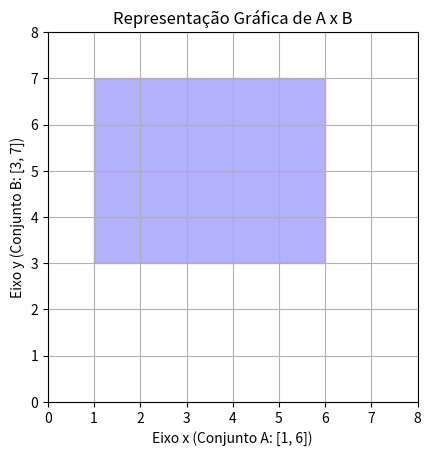

Write the Python code that produced this figure.
# -*- coding: utf-8 -*-

# =============================================================================
# SOLUÇÃO COMPLETA: LISTA 4 - TEORIA DE CONJUNTOS (VERSÃO CORRIGIDA)
# Este script adapta TODAS as questões da lista para código Python.
# A indentação e a clareza das respostas foram revisadas.
# =============================================================================

import itertools
try:
    import matplotlib.pyplot as plt
except ImportError:
    # Define uma flag para saber se a biblioteca está disponível
    matplotlib_disponivel = False
else:
    matplotlib_disponivel = True

def imprimir_titulo(titulo):
    """Função auxiliar para imprimir títulos formatados."""
    print("\n\n" + "="*60)
    print(f"--- {titulo} ---")
    print("="*60)

# =============================================================================
# INÍCIO DAS SOLUÇÕES
# =============================================================================

imprimir_titulo("Questão 1: Operações com Conjuntos")
A = {0, 1, 2, 3}
B = {0, 2, 3, 5}
C = {0, 2, 4, 6, 8}
D = {5, 7, 9}
print(f"a. (A U B) U C = {(A | B) | C}")
print(f"b. (B U C) ∩ D = {(B | C) & D}")
print(f"c. (A U C) ∩ B = {(A | C) & B}")
print(f"d. (B U D) U A = {(B | D) | A}")
print(f"e. (B ∩ D) U (C ∩ A) = {(B & D) | (C & A)}")
print(f"f. (B ∩ A) ∩ (C ∩ D) = {(B & A) & (C & D)}")
print(f"g. (A - B) - C = {(A - B) - C}")
print(f"h. (B - C) - D = {(B - C) - D}")
print(f"i. (A - C) - D = {(A - C) - D}")
print(f"j. (B - D) - A = {(B - D) - A}")


imprimir_titulo("Questão 2: Complemento de Conjuntos")
U = {0, 1, 2, 3, 4, 5, 6, 7}
B2 = {0, 2, 5}
C2 = {1, 3, 5, 7}
D2 = {2, 4, 6}
print(f"O conjunto universo é U = {U}")
print(f"a. Complementar de B em U = {U - B2}")
print(f"b. Complementar de C em U = {U - C2}")
print(f"c. Complementar de D em U = {U - D2}")
intersecao_bcd = B2 & C2 & D2
print(f"d. B ∩ C ∩ D = {intersecao_bcd}")
print(f"d. Complementar de (B ∩ C ∩ D) em U = {U - intersecao_bcd}")


imprimir_titulo("Questão 3: Demonstração da Propriedade Distributiva")
lado_esquerdo = (A | B) & C
lado_direito = (A & C) | (B & C)
print(f"Demonstração para: (A U B) ∩ C = (A ∩ C) U (B ∩ C)")
print(f"Conjuntos: A={A}, B={B}, C={C}")
print(f"Lado Esquerdo: (A U B) ∩ C = {lado_esquerdo}")
print(f"Lado Direito: (A ∩ C) U (B ∩ C) = {lado_direito}")
print(f"Os resultados são iguais? {lado_esquerdo == lado_direito}. A propriedade é válida.")


imprimir_titulo("Questão 4: Demonstração da Cardinalidade da União")
n_A = len(A)
n_B = len(B)
n_A_uniao_B = len(A | B)
n_A_inter_B = len(A & B)
formula = n_A + n_B - n_A_inter_B
print(f"Demonstração para: n(A U B) = n(A) + n(B) - n(A ∩ B)")
print(f"Conjuntos: A={A}, B={B}")
print(f"Cardinalidade real de A U B: n(A U B) = {n_A_uniao_B}")
print(f"Valor pela fórmula n(A)+n(B)-n(A∩B): {n_A} + {n_B} - {n_A_inter_B} = {formula}")
print(f"Os resultados são iguais? {n_A_uniao_B == formula}. A propriedade é válida.")


imprimir_titulo("Questão 5: Demonstração da Cardinalidade da União de 3 Conjuntos")
n_C = len(C)
n_A_uniao_B_uniao_C = len(A | B | C)
n_B_inter_C = len(B & C)
n_A_inter_C = len(A & C)
n_A_inter_B_inter_C = len(A & B & C)
formula_3 = n_A + n_B + n_C - n_A_inter_B - n_A_inter_C - n_B_inter_C + n_A_inter_B_inter_C
print(f"Demonstração para: n(A U B U C) = n(A)+n(B)+n(C)-n(A∩B)-n(A∩C)-n(B∩C)+n(A∩B∩C)")
print(f"Conjuntos: A={A}, B={B}, C={C}")
print(f"Cardinalidade real de A U B U C = {n_A_uniao_B_uniao_C}")
print(f"Valor pela fórmula = {formula_3}")
print(f"Os resultados são iguais? {n_A_uniao_B_uniao_C == formula_3}. A propriedade é válida.")


imprimir_titulo("Questão 6: Cardinalidade com Subconjuntos")
num_subconjuntos_AUB = 128
n_AUB = 7  # 2^7 = 128
n_B6 = 3
n_A_inter_B6 = 0
n_A6 = n_AUB - n_B6 + n_A_inter_B6
print(f"O número de elementos do conjunto A é: {n_A6}")


imprimir_titulo("Questão 7: Pesquisa de Jornais")
total_pessoas = 470
n_jornal_A = 250
n_jornal_B = 180
n_A_inter_B7 = 60
apenas_A = n_jornal_A - n_A_inter_B7
apenas_B = n_jornal_B - n_A_inter_B7
leem_jornais = n_jornal_A + n_jornal_B - n_A_inter_B7
nao_leem = total_pessoas - leem_jornais
print(f"a. Pessoas que leem apenas o jornal A: {apenas_A}")
print(f"b. Pessoas que leem apenas o jornal B: {apenas_B}")
print(f"c. Pessoas que leem jornais (A ou B): {leem_jornais}")
print(f"d. Pessoas que não leem jornais: {nao_leem}")


imprimir_titulo("Questão 8: Pesquisa de Livros")
total_consultados = 1000
n_M, n_H, n_S = 600, 400, 300
n_M_inter_H, n_M_inter_S, n_H_inter_S = 200, 150, 100
n_M_inter_H_inter_S = 20
n_total_leitores = (n_M + n_H + n_S) - (n_M_inter_H + n_M_inter_S + n_H_inter_S) + n_M_inter_H_inter_S
nao_leram_nenhum = total_consultados - n_total_leitores
apenas_M = n_M - (n_M_inter_H - n_M_inter_H_inter_S) - (n_M_inter_S - n_M_inter_H_inter_S) - n_M_inter_H_inter_S
apenas_H = n_H - (n_M_inter_H - n_M_inter_H_inter_S) - (n_H_inter_S - n_M_inter_H_inter_S) - n_M_inter_H_inter_S
apenas_S = n_S - (n_M_inter_S - n_M_inter_H_inter_S) - (n_H_inter_S - n_M_inter_H_inter_S) - n_M_inter_H_inter_S
leram_apenas_um = apenas_M + apenas_H + apenas_S
leram_duas_ou_mais = n_total_leitores - leram_apenas_um
print(f"a. Pessoas que leram apenas uma das três obras: {leram_apenas_um}")
print(f"b. Pessoas que não leram nenhuma das três obras: {nao_leram_nenhum}")
print(f"c. Pessoas que leram duas ou mais obras: {leram_duas_ou_mais}")


imprimir_titulo("Questão 9: Colorir Diagrama")
print("A questão pede para colorir a região que representa (A ∩ B) U (A ∩ C).")
print("Pela propriedade distributiva, isso é o mesmo que A ∩ (B U C).")
print("A região a ser colorida é a parte do círculo A que também está em B ou em C.")


imprimir_titulo("Questão 10: Análise de Diagrama (R, T, C)")
R_diag = {1, 2, 3, 4, 5, 6}
C_diag = {3, 4, 7, 8, 9}
T_diag = {2, 3, 8, 10}
resultado_q10 = (R_diag & C_diag) - T_diag
print("A região hachurada é o que está no Retângulo E no Círculo, MENOS o que está no Triângulo.")
print("A fórmula é (R ∩ C) - T, que corresponde à letra [c].")
print(f"Verificação com exemplos: (R ∩ C) - T = {resultado_q10}")


imprimir_titulo("Questão 11: Identificar Região Hachurada")
A_diag = {1, 2, 4, 5}
B_diag = {2, 3, 5, 6}
C_diag = {4, 5, 6, 7}
resultado_q11 = A_diag & (B_diag | C_diag)
print("A região hachurada é a parte de A que intercepta a união de B e C.")
print(f"A fórmula é A ∩ (B U C), que corresponde à letra [a].")
print(f"Verificação com exemplos: A ∩ (B U C) = {resultado_q11}")


imprimir_titulo("Questão 12: Produto Cartesiano")
A12 = {-1, 0, 2, 3}
B12 = {-2, -5, 9, 11}
C12 = {1, 3, 5}
axb = list(itertools.product(A12, B12))
bxa = list(itertools.product(B12, A12))
cxb = list(itertools.product(C12, B12))
cxbxa = list(itertools.product(C12, B12, A12))
print(f"a. A x B (primeiros 5 de {len(axb)} pares): {axb[:5]}...")
print(f"b. B x A (primeiros 5 de {len(bxa)} pares): {bxa[:5]}...")
print(f"c. C x B (primeiros 5 de {len(cxb)} pares): {cxb[:5]}...")
print(f"d. C x B x A tem {len(cxbxa)} elementos. Exemplo de um elemento: {cxbxa[0]}")


imprimir_titulo("Questão 13: Representação Gráfica de Produto Cartesiano")
if matplotlib_disponivel:
    print("Gerando gráfico para A x B. Uma janela se abrirá.")
    fig, ax = plt.subplots()
    rect = plt.Rectangle((1, 3), 5, 4, linewidth=1, edgecolor='r', facecolor='blue', alpha=0.3)
    ax.add_patch(rect)
    plt.xlim(0, 8)
    plt.ylim(0, 8)
    plt.grid(True)
    plt.xlabel("Eixo x (Conjunto A: [1, 6])")
    plt.ylabel("Eixo y (Conjunto B: [3, 7])")
    plt.title("Representação Gráfica de A x B")
    ax.set_aspect('equal', adjustable='box')
    print("Feche a janela do gráfico para continuar o script...")
    plt.show()
else:
    print("\nAVISO: A biblioteca 'matplotlib' não está instalada.")
    print("Para ver o gráfico da questão 13, instale-a com: sudo apt install python3-matplotlib")


imprimir_titulo("Questão 14: Cardinalidade do Produto Cartesiano de 3 Conjuntos")
n_A14, n_B14, n_C14 = 10, 7, 9
n_AxBxC = n_A14 * n_B14 * n_C14
print(f"O número de elementos no produto cartesiano A x B x C é:")
print(f"n(A) * n(B) * n(C) = {n_A14} * {n_B14} * {n_C14} = {n_AxBxC}")


imprimir_titulo("Questão 15: Demonstração da Cardinalidade do Produto Cartesiano")
A15 = {1, 2, 3}
B15 = {'a', 'b'}
AxB_15 = list(itertools.product(A15, B15))
n_A15 = len(A15)
n_B15 = len(B15)
n_AxB_15 = len(AxB_15)
produto_cardinalidades = n_A15 * n_B15
print(f"Demonstração para: n(A x B) = n(A) * n(B)")
print(f"Conjuntos: A={A15}, B={B15}")
print(f"Produto Cartesiano A x B = {AxB_15}")
print(f"Cardinalidade real de A x B = {n_AxB_15}")
print(f"Produto das cardinalidades n(A)*n(B) = {n_A15} * {n_B15} = {produto_cardinalidades}")
print(f"Os resultados são iguais? {n_AxB_15 == produto_cardinalidades}. A propriedade é válida.")
